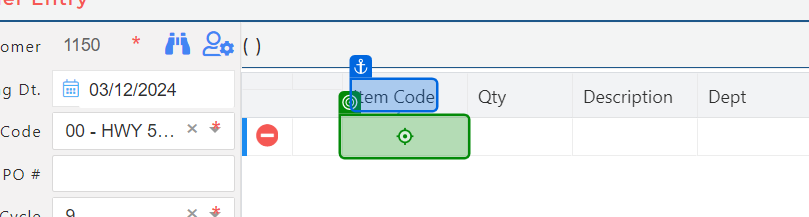
Task: Test Automation Project
Workflow: GS_RO_036_Test_Price_Override_Under_Limit_With_Yellow_Sign

Step 1 [then]: type "[I_DataRow("ItemCode").ToString + "[k(Enter)]"]" into the element in window 'CloudIO' (chrome.exe)

Step 2: type "[I_DataRow("Qty").ToString]" into the element in window 'CloudIO' (chrome.exe) (no picture)

Step 3 [then]: click on the element '$24.00' in window 'CloudIO' (chrome.exe) (no picture)

Step 4 [then]: get-text from the element in window 'CloudIO' (chrome.exe) (no picture)

Step 5: click on the element in window 'CloudIO' (chrome.exe) (no picture)

Step 6: type "[Sell_D2.ToString + "[k(Enter)]"]" into the element in window 'CloudIO' (chrome.exe) (no picture)

Step 7: check the text in window 'CloudIO' (chrome.exe) (no picture)

Step 8 [then]: get-attribute of the text in window 'CloudIO' (chrome.exe) (no picture)

Step 9 [else]: Find Element 'DIV' on the element (no picture)

Step 10 [then]: click on the button 'Close' in window 'CloudIO' (chrome.exe) (no picture)

Step 11: check the button in window 'CloudIO' (chrome.exe) (no picture)

Step 12: get-text from the element 'Missing Price' in window 'CloudIO' (chrome.exe) (no picture)

Step 13: click on the button 'Cancel' in window 'CloudIO' (chrome.exe) (no picture)

Step 14: click on the text in window 'CloudIO' (chrome.exe) (no picture)

Step 15 [else]: check the label 'Rush' in window 'CloudIO' (chrome.exe) (no picture)

Step 16: check the button 'Yes' in window 'CloudIO' (chrome.exe) (no picture)

Step 17: click on the button 'Yes' in window 'CloudIO' (chrome.exe) (no picture)

Step 18: type "[I_DataRow("Customer").ToString + "[k(Enter)]"]" into the text box in window 'CloudIO' (chrome.exe) (no picture)

Step 19: type "[I_DataRow("ItemCode").ToString  + "[k(Enter)]"]" into the element in window 'CloudIO' (chrome.exe) (no picture)

Step 20: type "[I_DataRow("Qty").ToString]" into the element in window 'CloudIO' (chrome.exe) (no picture)

Step 21: get-text from the element in window 'CloudIO' (chrome.exe) (no picture)

Step 22: click on the element in window 'CloudIO' (chrome.exe) (no picture)

Step 23: type "[Sell_D.ToString + "[k(Enter)]"]" into the element in window 'CloudIO' (chrome.exe) (no picture)

Step 24: check the button 'Close' in window 'CloudIO' (chrome.exe) (no picture)

Step 25: get-text from the h5 in window 'CloudIO' (chrome.exe) (no picture)

Step 26: click on the button 'Close' in window 'CloudIO' (chrome.exe) (no picture)

Step 27: click on the text in window 'CloudIO' (chrome.exe) (no picture)

Step 28: check the element in window 'CloudIO' (chrome.exe) (no picture)

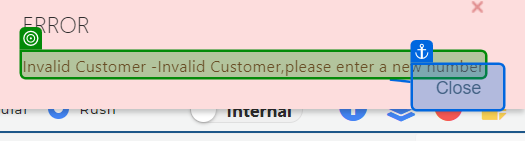
Step 29: get-text from the element in window 'CloudIO' (chrome.exe)
